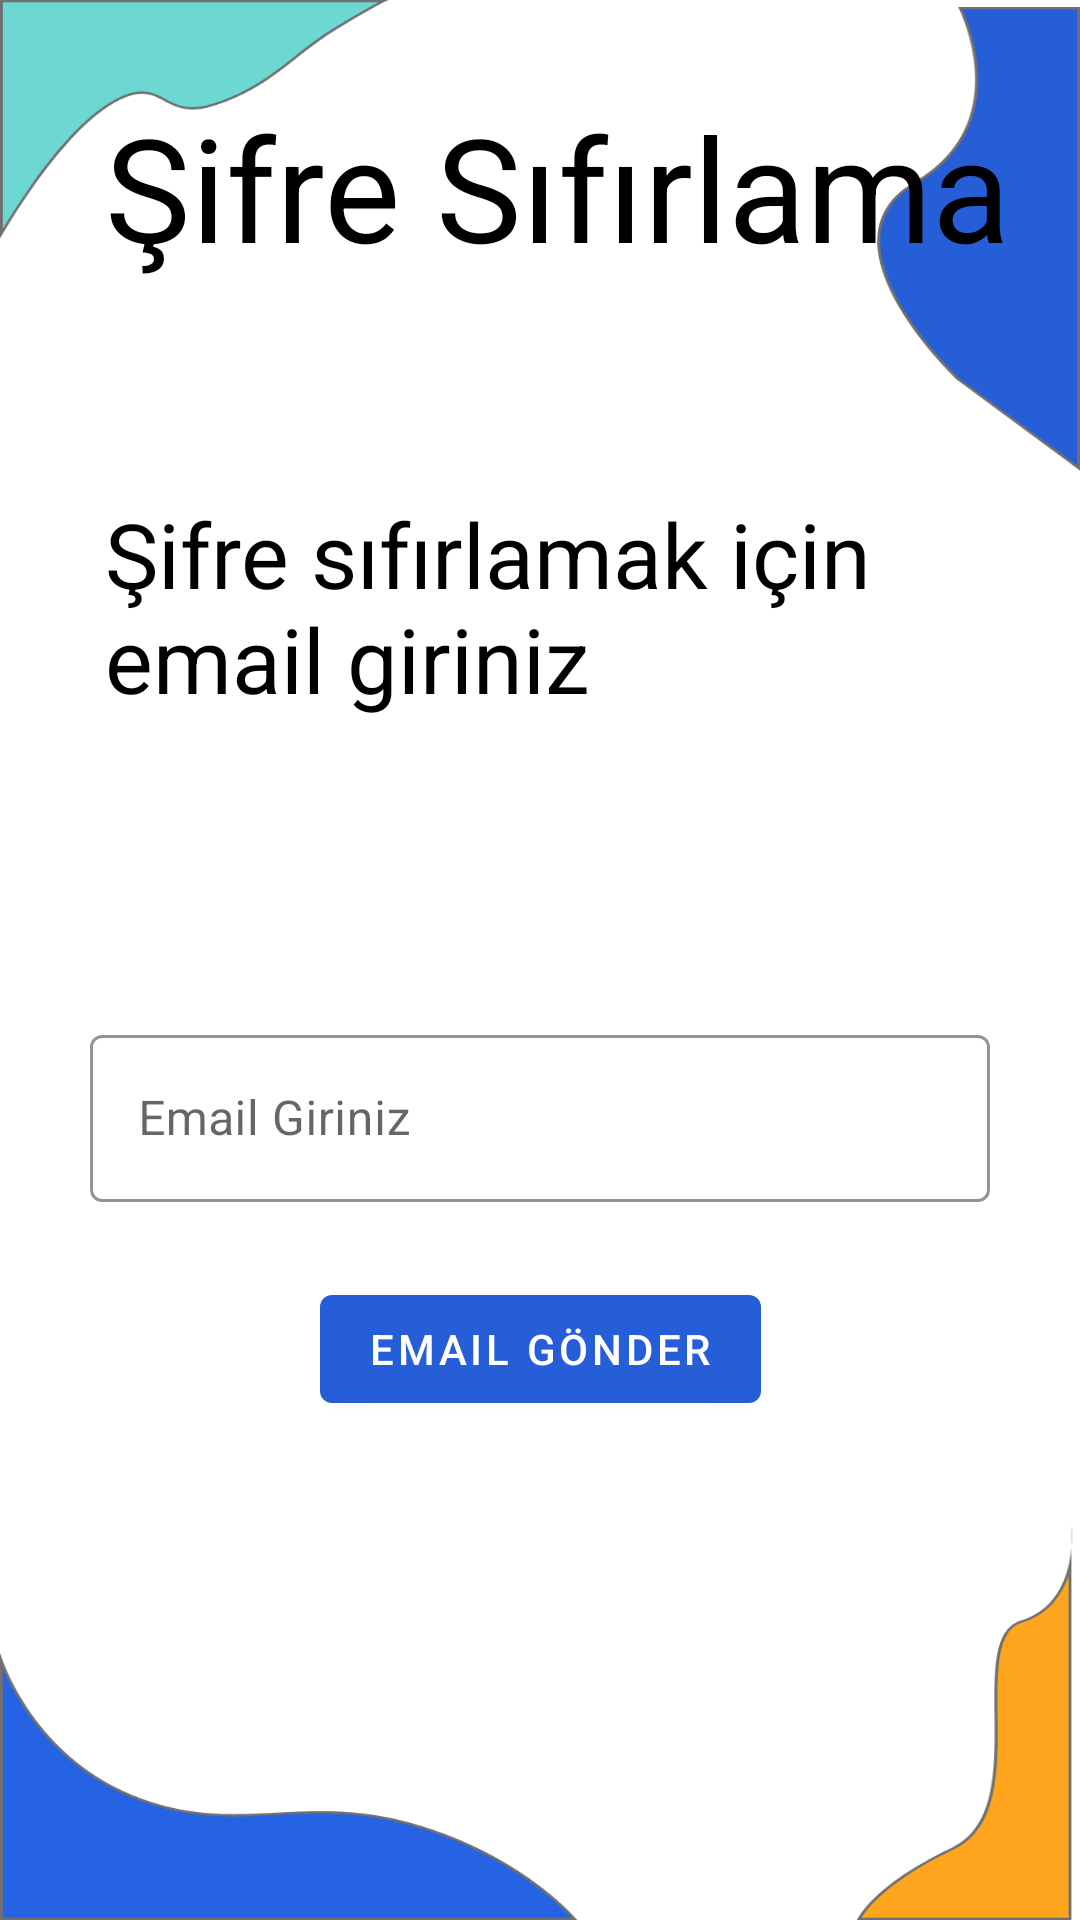

Write the Android layout XML for this screen, with the resource values it uses.
<!-- AndroidManifest.xml: application theme Theme.Bitirme_proje -->
<!-- res/layout/activity_reset_password.xml -->
<?xml version="1.0" encoding="utf-8"?>
<androidx.constraintlayout.widget.ConstraintLayout xmlns:android="http://schemas.android.com/apk/res/android"
    xmlns:app="http://schemas.android.com/apk/res-auto"
    xmlns:tools="http://schemas.android.com/tools"
    android:layout_width="match_parent"
    android:layout_height="match_parent"
    tools:context=".Activities.ResetPasswordActivity"
    android:background="@drawable/background_2">

    <TextView
        android:id="@+id/txtPsswordReset"
        android:layout_width="wrap_content"
        android:layout_height="wrap_content"
        android:layout_marginStart="35dp"
        android:layout_marginTop="30dp"
        android:text="Şifre Sıfırlama"
        android:textColor="@color/black"
        android:textSize="48sp"
        app:layout_constraintStart_toStartOf="parent"
        app:layout_constraintTop_toTopOf="parent"/>
    <TextView
        android:id="@+id/txtMessage"
        android:layout_width="match_parent"
        android:layout_height="wrap_content"
        android:layout_marginTop="70dp"
        android:layout_marginStart="35dp"
        android:layout_marginEnd="35dp"
        app:layout_constraintTop_toBottomOf="@id/txtPsswordReset"
        android:text="Şifre sıfırlamak için email giriniz"
        android:textColor="@color/black"
        android:textSize="30dp"/>

    <com.google.android.material.textfield.TextInputLayout
        android:id="@+id/inputEmail"
        android:layout_width="match_parent"
        android:layout_height="wrap_content"
        android:layout_marginStart="30dp"
        android:layout_marginEnd="30dp"
        android:layout_marginBottom="60dp"
        android:layout_marginTop="100dp"
        app:boxStrokeColor="@color/stroke_color"
        app:layout_constraintTop_toBottomOf="@id/txtMessage"
        android:hint="Email Giriniz"
        style="@style/Widget.MaterialComponents.TextInputLayout.OutlinedBox">
        <com.google.android.material.textfield.TextInputEditText
            android:id="@+id/txtinputEmail"
            android:layout_width="match_parent"
            android:layout_height="wrap_content"
            android:inputType="textEmailAddress"
            android:textColor="@color/black">

        </com.google.android.material.textfield.TextInputEditText>
    </com.google.android.material.textfield.TextInputLayout>

    <com.google.android.material.button.MaterialButton
        android:id="@+id/btnSendEmail"
        android:layout_width="wrap_content"
        android:layout_height="wrap_content"
        android:layout_marginTop="25dp"
        android:layout_marginStart="30dp"
        android:layout_marginEnd="30dp"
        android:text="Email Gönder"
        app:layout_constraintTop_toBottomOf="@id/inputEmail"
        app:layout_constraintStart_toStartOf="parent"
        app:layout_constraintEnd_toEndOf="parent"/>
</androidx.constraintlayout.widget.ConstraintLayout>
<!-- resources referenced by this layout -->
<resources>
  <color name="black">#FF000000</color>
  <color name="stroke_color">#707070</color>
  <!-- drawable background_2: png bitmap (drawable-hdpi, 31591 bytes) -->
  <style name="Theme.Bitirme_proje" parent="Theme.MaterialComponents.Light.NoActionBar">
          <item name="colorPrimary">@color/blue</item>
          <item name="android:statusBarColor" tools:targetApi="l">@color/blue_2</item>
      </style>
  <color name="blue">#265ED7</color>
  <color name="blue_2">#2663E2</color>
</resources>
